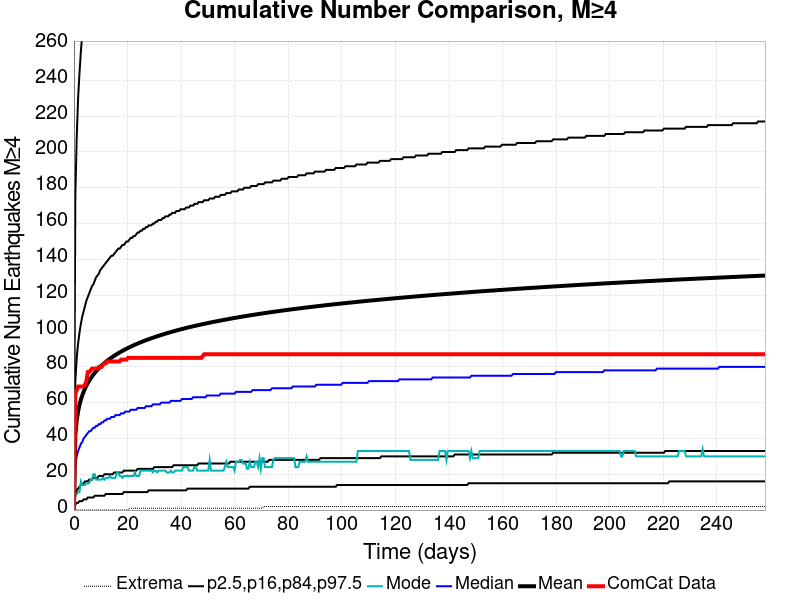

The table this chart was drawn from, first rows:
Time (days), ComCat Data, Simulation Mean, Simulation Median, Simulation Mode, Simulation Minimum, Simulation Maximum, 2.5 %-ile, 16 %-ile, 84 %-ile, 97.5 %-ile
0.0, 0.0, 0.0, 0.0, 0.0, 0.0, 0.0, 0.0, 0.0, 0.0, 0.0
0.517, 65.0, 42.18, 25.0, 9.0, 0.0, 922.0, 3.0, 9.0, 72.0, 175.0
1.034, 67.0, 50.19, 30.0, 9.0, 0.0, 1195, 4.0, 11.0, 85.0, 208.0
1.551, 69.0, 55.12, 33.0, 10.0, 0.0, 1327, 4.0, 12.0, 93.0, 230.0
2.068, 69.0, 58.74, 35.0, 10.0, 0.0, 1428, 5.0, 13.0, 99.0, 244.0
2.585, 69.0, 61.63, 37.0, 16.0, 0.0, 1494, 5.0, 14.0, 104.0, 256.0
3.102, 69.0, 64.01, 38.0, 14.0, 0.0, 1552, 5.0, 14.0, 108.0, 266.0
3.619, 69.0, 66.07, 40.0, 14.0, 0.0, 1606, 6.0, 15.0, 111.0, 274.0
4.136, 70.0, 67.86, 41.0, 14.0, 0.0, 1659, 6.0, 16.0, 114.0, 282.0
4.653, 72.0, 69.46, 42.0, 15.0, 0.0, 1696, 6.0, 16.0, 117.0, 289.0
5.17, 77.0, 70.9, 43.0, 15.0, 0.0, 1729, 7.0, 16.0, 119.0, 295.0
5.687, 77.0, 72.21, 44.0, 15.0, 0.0, 1763, 7.0, 17.0, 121.0, 300.0
6.204, 78.0, 73.42, 44.0, 17.0, 0.0, 1787, 7.0, 17.0, 123.0, 305.0
6.721, 79.0, 74.55, 45.0, 17.0, 0.0, 1802, 7.0, 17.0, 125.0, 310.0
7.238, 79.0, 75.6, 46.0, 20.0, 0.0, 1828, 7.0, 18.0, 126.0, 315.0
7.755, 79.0, 76.58, 46.0, 20.0, 0.0, 1843, 8.0, 18.0, 128.0, 319.0
8.272, 79.0, 77.51, 47.0, 17.0, 0.0, 1854, 8.0, 18.0, 130.0, 323.0
8.788, 79.0, 78.37, 47.0, 17.0, 0.0, 1865, 8.0, 18.0, 131.0, 326.0
9.305, 80.0, 79.18, 48.0, 17.0, 0.0, 1874, 8.0, 19.0, 132.0, 330.0
9.822, 80.0, 79.97, 48.0, 17.0, 0.0, 1888, 8.0, 19.0, 134.0, 333.0
10.34, 80.0, 80.7, 49.0, 17.0, 0.0, 1897, 8.0, 19.0, 135.0, 337.0
10.86, 81.0, 81.41, 49.0, 18.0, 0.0, 1908, 8.0, 19.0, 136.0, 339.0
11.37, 82.0, 82.09, 50.0, 17.0, 0.0, 1920, 8.0, 20.0, 137.0, 342.0
11.89, 82.0, 82.75, 50.0, 18.0, 0.0, 1933, 9.0, 20.0, 138.0, 344.0
12.41, 83.0, 83.36, 51.0, 18.0, 0.0, 1947, 9.0, 20.0, 139.0, 347.0
12.92, 83.0, 83.96, 51.0, 18.0, 0.0, 1954, 9.0, 20.0, 140.0, 350.0
13.44, 83.0, 84.53, 51.0, 19.0, 0.0, 1976, 9.0, 20.0, 141.0, 352.0
13.96, 83.0, 85.08, 52.0, 18.0, 0.0, 1992, 9.0, 20.0, 142.0, 355.0
14.48, 83.0, 85.61, 52.0, 18.0, 0.0, 2006, 9.0, 20.0, 142.0, 357.0
14.99, 83.0, 86.12, 52.0, 18.0, 0.0, 2016, 9.0, 21.0, 143.0, 359.0
15.51, 83.0, 86.62, 53.0, 18.0, 0.0, 2022, 9.0, 21.0, 144.0, 361.0
16.03, 83.0, 87.1, 53.0, 21.0, 0.0, 2031, 9.0, 21.0, 145.0, 363.0
16.54, 83.0, 87.57, 53.0, 21.0, 0.0, 2039, 9.0, 21.0, 146.0, 365.0
17.06, 83.0, 88.02, 53.0, 19.0, 0.0, 2047, 9.0, 21.0, 146.0, 367.0
17.58, 84.0, 88.47, 54.0, 19.0, 0.0, 2049, 9.0, 21.0, 147.0, 369.0
18.09, 84.0, 88.9, 54.0, 18.0, 0.0, 2054, 9.0, 21.0, 148.0, 371.0
18.61, 84.0, 89.31, 54.0, 19.0, 0.0, 2060, 10.0, 22.0, 148.0, 372.0
19.13, 84.0, 89.71, 55.0, 19.0, 0.0, 2068, 10.0, 22.0, 149.0, 374.0
19.64, 84.0, 90.12, 55.0, 19.0, 0.0, 2077, 10.0, 22.0, 150.0, 376.0
20.16, 85.0, 90.51, 55.0, 19.0, 0.0, 2085, 10.0, 22.0, 150.0, 378.0
20.68, 85.0, 90.89, 55.0, 19.0, 1.0, 2099, 10.0, 22.0, 151.0, 380.0
21.2, 85.0, 91.27, 56.0, 19.0, 1.0, 2104, 10.0, 22.0, 152.0, 382.0
21.71, 85.0, 91.63, 56.0, 19.0, 1.0, 2108, 10.0, 22.0, 152.0, 383.0
22.23, 85.0, 91.98, 56.0, 19.0, 1.0, 2115, 10.0, 22.0, 153.0, 384.0
22.75, 85.0, 92.33, 56.0, 21.0, 1.0, 2118, 10.0, 22.0, 153.0, 385.0
23.26, 85.0, 92.67, 56.0, 19.0, 1.0, 2127, 10.0, 22.0, 154.0, 387.0
23.78, 85.0, 93, 57.0, 19.0, 1.0, 2128, 10.0, 23.0, 155.0, 388.0
24.3, 85.0, 93.32, 57.0, 19.0, 1.0, 2135, 10.0, 23.0, 155.0, 390.0
24.81, 85.0, 93.63, 57.0, 22.0, 1.0, 2140, 10.0, 23.0, 156.0, 392.0
25.33, 85.0, 93.94, 57.0, 22.0, 1.0, 2144, 10.0, 23.0, 156.0, 393.0
25.85, 85.0, 94.25, 57.0, 22.0, 1.0, 2148, 10.0, 23.0, 157.0, 394.0
26.37, 85.0, 94.54, 57.0, 22.0, 1.0, 2153, 10.0, 23.0, 157.0, 395.0
26.88, 85.0, 94.84, 58.0, 22.0, 1.0, 2156, 10.0, 23.0, 158.0, 396.0
27.4, 85.0, 95.13, 58.0, 22.0, 1.0, 2162, 10.0, 23.0, 158.0, 398.0
27.92, 85.0, 95.41, 58.0, 22.0, 1.0, 2168, 11.0, 23.0, 159.0, 399.0
28.43, 85.0, 95.69, 58.0, 22.0, 1.0, 2174, 11.0, 23.0, 159.0, 400.0
28.95, 85.0, 95.97, 58.0, 22.0, 1.0, 2176, 11.0, 23.0, 159.0, 402.0
29.47, 85.0, 96.23, 59.0, 21.0, 1.0, 2178, 11.0, 23.0, 160.0, 403.0
29.98, 85.0, 96.5, 59.0, 22.0, 1.0, 2181, 11.0, 24.0, 160.0, 404.0
30.5, 85.0, 96.76, 59.0, 22.0, 1.0, 2185, 11.0, 24.0, 161.0, 405.0
... 440 more rows
